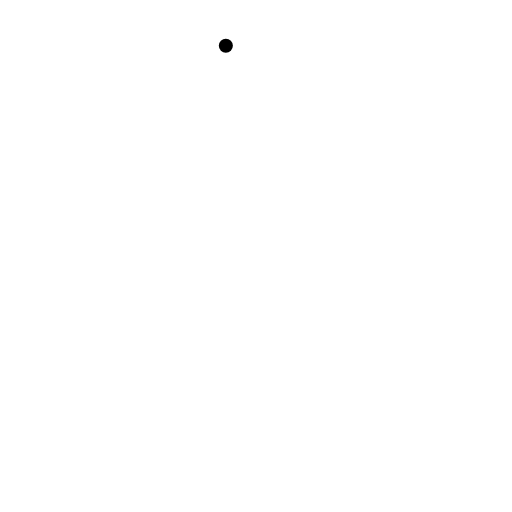
t = 0.00 s
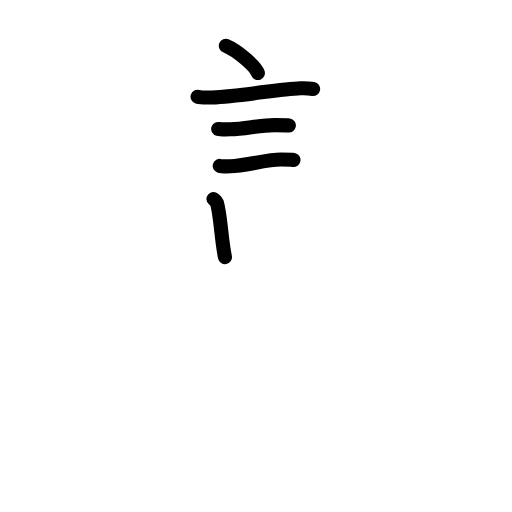
t = 4.75 s
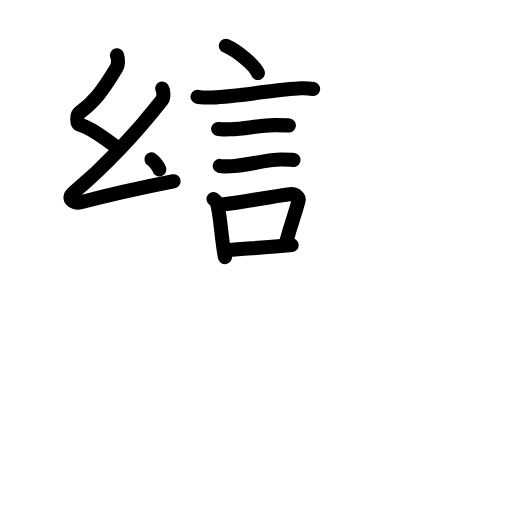
t = 9.25 s
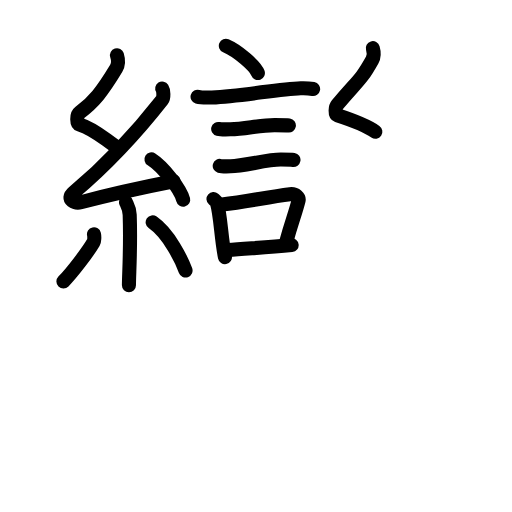
t = 13.81 s
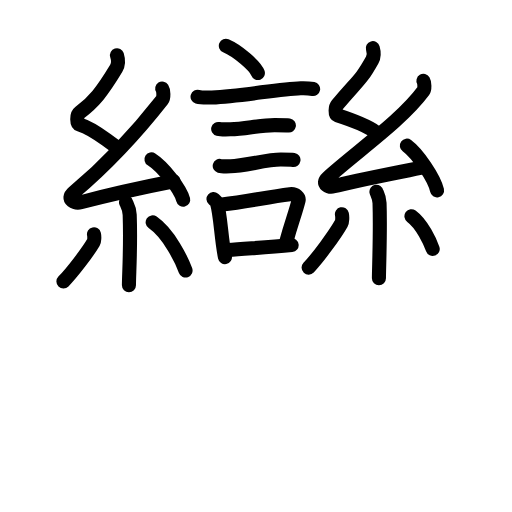
t = 18.75 s
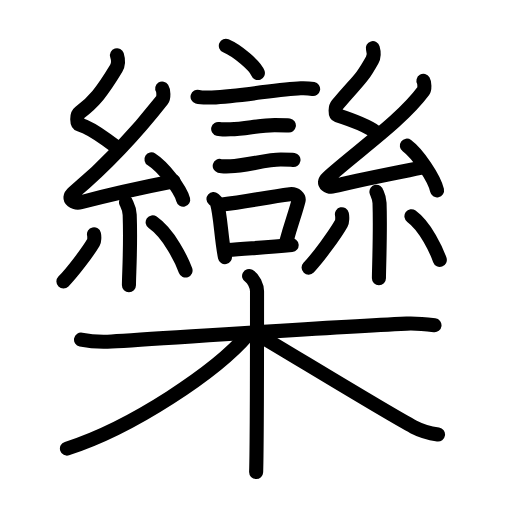
t = 23.00 s

The animated SVG that drew these frames (rendered in a browser with its animation timeline set to each time). Animation: 74 SMIL elements (animate=74); one cycle of 23.00 s.

<?xml version="1.0" encoding="UTF-8"?>
<!--
AniKanjiVG is licensed by CC-BY-SA Paul C. Sommerhoff (https://bitbucket.org/sommerhoff/anikanjivg).
AniKanjiVG uses KanjiVG which is licensed by CC-BY-SA Ulrich Apel (http://kanjivg.tagaini.net).
See also http://creativecommons.org/licenses/by-sa/3.0/
-->
<svg xmlns:kvg='http://kanjivg.tagaini.net' xmlns='http://www.w3.org/2000/svg' width='109' height='109' viewBox='0 0 109 109' style='fill:none;stroke:#000000;stroke-width:3;stroke-linecap:round;stroke-linejoin:round;' id="kvg:kanji_06b12"><g id="kvg:06b12" kvg:element="欒"><g id="kvg:06b12-g1" kvg:position="top"><g id="kvg:06b12-g2" kvg:element="言"><path id="kvg:06b12-s1" kvg:type="㇔" d="M48.08,9.75c2.41,1.02,6.22,4.21,6.82,5.8"><animate attributeName="d" begin="0.0s" dur="1.0s" from="M48.08,9.75C48.08,9.75,48.08,9.75,48.08,9.75" to="M48.08,9.75c2.41,1.02,6.22,4.21,6.82,5.8" />
</path>
<path id="kvg:06b12-s2" kvg:type="㇐" d="M42.06,20.59c0.53,0.16,2.53,0.18,3.06,0.16c6.51-0.29,14.17-1.82,18.9-1.96c0.88-0.03,2.2,0.08,2.64,0.16"><animate attributeName="d" begin="1.0s" dur="0.3333333333333333s" from="M42.06,20.59C42.06,20.59,42.06,20.59,42.06,20.59" to="M42.06,20.59c0.53,0.16,2.53,0.18,3.06,0.16" />
<animate attributeName="d" begin="1.3333333333333333s" dur="0.3333333333333333s" from="M42.06,20.59c0.53,0.16,2.53,0.18,3.06,0.16c0,0,0,0,0,0,0" to="M42.06,20.59c0.53,0.16,2.53,0.18,3.06,0.16c6.51-0.29,14.17-1.82,18.9-1.96" />
<animate attributeName="d" begin="1.6666666666666665s" dur="0.3333333333333333s" from="M42.06,20.59c0.53,0.16,2.53,0.18,3.06,0.16c6.51-0.29,14.17-1.82,18.9-1.96c0,0,0,0,0,0,0" to="M42.06,20.59c0.53,0.16,2.53,0.18,3.06,0.16c6.51-0.29,14.17-1.82,18.9-1.96c0.88-0.03,2.2,0.08,2.64,0.16" />
<animate attributeName="d" begin="0s" dur="1.0s" from="M-100,-100" to="M-100,-100" />
</path>
<path id="kvg:06b12-s3" kvg:type="㇐" d="M46.45,27.45c0.32,0.08,2.27,0.09,2.59,0.08c3.31-0.09,6.18-0.91,9.45-0.9c0.53,0,2.75,0.04,3.01,0.08"><animate attributeName="d" begin="2.0s" dur="0.3333333333333333s" from="M46.45,27.45C46.45,27.45,46.45,27.45,46.45,27.45" to="M46.45,27.45c0.32,0.08,2.27,0.09,2.59,0.08" />
<animate attributeName="d" begin="2.3333333333333335s" dur="0.3333333333333333s" from="M46.45,27.45c0.32,0.08,2.27,0.09,2.59,0.08c0,0,0,0,0,0,0" to="M46.45,27.45c0.32,0.08,2.27,0.09,2.59,0.08c3.31-0.09,6.18-0.91,9.45-0.9" />
<animate attributeName="d" begin="2.6666666666666665s" dur="0.3333333333333333s" from="M46.45,27.45c0.32,0.08,2.27,0.09,2.59,0.08c3.31-0.09,6.18-0.91,9.45-0.9c0,0,0,0,0,0,0" to="M46.45,27.45c0.32,0.08,2.27,0.09,2.59,0.08c3.31-0.09,6.18-0.91,9.45-0.9c0.53,0,2.75,0.04,3.01,0.08" />
<animate attributeName="d" begin="0s" dur="2.0s" from="M-100,-100" to="M-100,-100" />
</path>
<path id="kvg:06b12-s4" kvg:type="㇐" d="M46.78,35.32c0.28,0.08,2.02,0.09,2.31,0.08c2.96-0.09,7.78-1.44,10.7-1.43c0.47,0,2.45,0.04,2.69,0.08"><animate attributeName="d" begin="3.0s" dur="0.3333333333333333s" from="M46.78,35.32C46.78,35.32,46.78,35.32,46.78,35.32" to="M46.78,35.32c0.28,0.08,2.02,0.09,2.31,0.08" />
<animate attributeName="d" begin="3.3333333333333335s" dur="0.3333333333333333s" from="M46.78,35.32c0.28,0.08,2.02,0.09,2.31,0.08c0,0,0,0,0,0,0" to="M46.78,35.32c0.28,0.08,2.02,0.09,2.31,0.08c2.96-0.09,7.78-1.44,10.7-1.43" />
<animate attributeName="d" begin="3.6666666666666665s" dur="0.3333333333333333s" from="M46.78,35.32c0.28,0.08,2.02,0.09,2.31,0.08c2.96-0.09,7.78-1.44,10.7-1.43c0,0,0,0,0,0,0" to="M46.78,35.32c0.28,0.08,2.02,0.09,2.31,0.08c2.96-0.09,7.78-1.44,10.7-1.43c0.47,0,2.45,0.04,2.69,0.08" />
<animate attributeName="d" begin="0s" dur="3.0s" from="M-100,-100" to="M-100,-100" />
</path>
<g id="kvg:06b12-g3" kvg:element="口"><path id="kvg:06b12-s5" kvg:type="㇑" d="M45.45,42.37c0.29,0.25,0.62,0.45,0.72,0.77c0.83,2.87,0.88,7.39,1.72,11.61"><animate attributeName="d" begin="4.0s" dur="0.5s" from="M45.45,42.37C45.45,42.37,45.45,42.37,45.45,42.37" to="M45.45,42.37c0.29,0.25,0.62,0.45,0.72,0.77" />
<animate attributeName="d" begin="4.5s" dur="0.5s" from="M45.45,42.37c0.29,0.25,0.62,0.45,0.72,0.77c0,0,0,0,0,0,0" to="M45.45,42.37c0.29,0.25,0.62,0.45,0.72,0.77c0.83,2.87,0.88,7.39,1.72,11.61" />
<animate attributeName="d" begin="0s" dur="4.0s" from="M-100,-100" to="M-100,-100" />
</path>
<path id="kvg:06b12-s6" kvg:type="㇕b" d="M47.27,43.55c5.38-0.61,9.5-1.59,14.46-2.21c1.24-0.15,2,0.71,1.82,1.41c-0.74,2.9-1.39,4.24-2.7,9.06"><animate attributeName="d" begin="5.0s" dur="0.3333333333333333s" from="M47.27,43.55C47.27,43.55,47.27,43.55,47.27,43.55" to="M47.27,43.55c5.38-0.61,9.5-1.59,14.46-2.21" />
<animate attributeName="d" begin="5.333333333333333s" dur="0.3333333333333333s" from="M47.27,43.55c5.38-0.61,9.5-1.59,14.46-2.21c0,0,0,0,0,0,0" to="M47.27,43.55c5.38-0.61,9.5-1.59,14.46-2.21c1.24-0.15,2,0.71,1.82,1.41" />
<animate attributeName="d" begin="5.666666666666667s" dur="0.3333333333333333s" from="M47.27,43.55c5.38-0.61,9.5-1.59,14.46-2.21c1.24-0.15,2,0.71,1.82,1.41c0,0,0,0,0,0,0" to="M47.27,43.55c5.38-0.61,9.5-1.59,14.46-2.21c1.24-0.15,2,0.71,1.82,1.41c-0.74,2.9-1.39,4.24-2.7,9.06" />
<animate attributeName="d" begin="0s" dur="5.0s" from="M-100,-100" to="M-100,-100" />
</path>
<path id="kvg:06b12-s7" kvg:type="㇐b" d="M48.49,53.25c4.01-0.37,8.1-0.5,13.6-1.07"><animate attributeName="d" begin="6.0s" dur="1.0s" from="M48.49,53.25C48.49,53.25,48.49,53.25,48.49,53.25" to="M48.49,53.25c4.01-0.37,8.1-0.5,13.6-1.07" />
<animate attributeName="d" begin="0s" dur="6.0s" from="M-100,-100" to="M-100,-100" />
</path>
</g>
</g>
<g id="kvg:06b12-g4" kvg:element="糸"><path id="kvg:06b12-s8" kvg:type="㇜" d="M24.9,11.75c0.31,0.99,0.48,1.76-0.16,2.82c-2.99,4.93-4.71,7.11-7.82,9.43c-0.64,0.48-0.62,2.3,0,2.49c3.26,0.99,5.34,3.15,8.14,4.98"><animate attributeName="d" begin="7.0s" dur="0.25s" from="M24.9,11.75C24.9,11.75,24.9,11.75,24.9,11.75" to="M24.9,11.75c0.31,0.99,0.48,1.76-0.16,2.82" />
<animate attributeName="d" begin="7.25s" dur="0.25s" from="M24.9,11.75c0.31,0.99,0.48,1.76-0.16,2.82c0,0,0,0,0,0,0" to="M24.9,11.75c0.31,0.99,0.48,1.76-0.16,2.82c-2.99,4.93-4.71,7.11-7.82,9.43" />
<animate attributeName="d" begin="7.5s" dur="0.25s" from="M24.9,11.75c0.31,0.99,0.48,1.76-0.16,2.82c-2.99,4.93-4.71,7.11-7.82,9.43c0,0,0,0,0,0,0" to="M24.9,11.75c0.31,0.99,0.48,1.76-0.16,2.82c-2.99,4.93-4.71,7.11-7.82,9.43c-0.64,0.48-0.62,2.3,0,2.49" />
<animate attributeName="d" begin="7.75s" dur="0.25s" from="M24.9,11.75c0.31,0.99,0.48,1.76-0.16,2.82c-2.99,4.93-4.71,7.11-7.82,9.43c-0.64,0.48-0.62,2.3,0,2.49c0,0,0,0,0,0,0" to="M24.9,11.75c0.31,0.99,0.48,1.76-0.16,2.82c-2.99,4.93-4.71,7.11-7.82,9.43c-0.64,0.48-0.62,2.3,0,2.49c3.26,0.99,5.34,3.15,8.14,4.98" />
<animate attributeName="d" begin="0s" dur="7.0s" from="M-100,-100" to="M-100,-100" />
</path>
<path id="kvg:06b12-s9" kvg:type="㇜" d="M34.53,18.85c0.29,0.45,0.38,1.93,0,2.4C29,28.31,23.25,34.59,15.65,41.03c-1.74,1.48,0.43,2.32,1.57,2.02c4.75-1.26,13.62-3.27,19.73-4.47"><animate attributeName="d" begin="8.0s" dur="0.25s" from="M34.53,18.85C34.53,18.85,34.53,18.85,34.53,18.85" to="M34.53,18.85c0.29,0.45,0.38,1.93,0,2.4" />
<animate attributeName="d" begin="8.25s" dur="0.25s" from="M34.53,18.85c0.29,0.45,0.38,1.93,0,2.4c0,0,0,0,0,0,0" to="M34.53,18.85c0.29,0.45,0.38,1.93,0,2.4C29,28.31,23.25,34.59,15.65,41.03" />
<animate attributeName="d" begin="8.5s" dur="0.25s" from="M34.53,18.85c0.29,0.45,0.38,1.93,0,2.4C29,28.31,23.25,34.59,15.65,41.03c0,0,0,0,0,0,0" to="M34.53,18.85c0.29,0.45,0.38,1.93,0,2.4C29,28.31,23.25,34.59,15.65,41.03c-1.74,1.48,0.43,2.32,1.57,2.02" />
<animate attributeName="d" begin="8.75s" dur="0.25s" from="M34.53,18.85c0.29,0.45,0.38,1.93,0,2.4C29,28.31,23.25,34.59,15.65,41.03c-1.74,1.48,0.43,2.32,1.57,2.02c0,0,0,0,0,0,0" to="M34.53,18.85c0.29,0.45,0.38,1.93,0,2.4C29,28.31,23.25,34.59,15.65,41.03c-1.74,1.48,0.43,2.32,1.57,2.02c4.75-1.26,13.62-3.27,19.73-4.47" />
<animate attributeName="d" begin="0s" dur="8.0s" from="M-100,-100" to="M-100,-100" />
</path>
<path id="kvg:06b12-s10" kvg:type="㇔" d="M32.25,33.93c2.38,1.51,6.15,6.22,6.75,8.57"><animate attributeName="d" begin="9.0s" dur="1.0s" from="M32.25,33.93C32.25,33.93,32.25,33.93,32.25,33.93" to="M32.25,33.93c2.38,1.51,6.15,6.22,6.75,8.57" />
<animate attributeName="d" begin="0s" dur="9.0s" from="M-100,-100" to="M-100,-100" />
</path>
<path id="kvg:06b12-s11" kvg:type="㇑" d="M26.83,43.05c0.05,0.23,0.73,1.21,0.78,2.68c0.25,7.08-0.16,12.6-0.16,15.01"><animate attributeName="d" begin="10.0s" dur="0.5s" from="M26.83,43.05C26.83,43.05,26.83,43.05,26.83,43.05" to="M26.83,43.05c0.05,0.23,0.73,1.21,0.78,2.68" />
<animate attributeName="d" begin="10.5s" dur="0.5s" from="M26.83,43.05c0.05,0.23,0.73,1.21,0.78,2.68c0,0,0,0,0,0,0" to="M26.83,43.05c0.05,0.23,0.73,1.21,0.78,2.68c0.25,7.08-0.16,12.6-0.16,15.01" />
<animate attributeName="d" begin="0s" dur="10.0s" from="M-100,-100" to="M-100,-100" />
</path>
<path id="kvg:06b12-s12" kvg:type="㇒" d="M20.01,49.87c0.11,0.47,0.09,1.4-0.11,1.74c-1.3,2.2-4.56,6.43-6.4,8.32"><animate attributeName="d" begin="11.0s" dur="0.5s" from="M20.01,49.87C20.01,49.87,20.01,49.87,20.01,49.87" to="M20.01,49.87c0.11,0.47,0.09,1.4-0.11,1.74" />
<animate attributeName="d" begin="11.5s" dur="0.5s" from="M20.01,49.87c0.11,0.47,0.09,1.4-0.11,1.74c0,0,0,0,0,0,0" to="M20.01,49.87c0.11,0.47,0.09,1.4-0.11,1.74c-1.3,2.2-4.56,6.43-6.4,8.32" />
<animate attributeName="d" begin="0s" dur="11.0s" from="M-100,-100" to="M-100,-100" />
</path>
<path id="kvg:06b12-s13" kvg:type="㇔" d="M32.5,47.33c3.5,2.42,6.19,8.06,7,10.26"><animate attributeName="d" begin="12.0s" dur="1.0s" from="M32.5,47.33C32.5,47.33,32.5,47.33,32.5,47.33" to="M32.5,47.33c3.5,2.42,6.19,8.06,7,10.26" />
<animate attributeName="d" begin="0s" dur="12.0s" from="M-100,-100" to="M-100,-100" />
</path>
</g>
<g id="kvg:06b12-g5" kvg:element="糸"><path id="kvg:06b12-s14" kvg:type="㇜" d="M79.37,10.25c0.26,0.89,0.39,1.58-0.13,2.52c-2.49,4.48-2.99,4.23-7.43,9.55c-0.44,0.52-0.52,2.05,0,2.22c2.74,0.89,5.75,1.87,8.1,3.5"><animate attributeName="d" begin="13.0s" dur="0.25s" from="M79.37,10.25C79.37,10.25,79.37,10.25,79.37,10.25" to="M79.37,10.25c0.26,0.89,0.39,1.58-0.13,2.52" />
<animate attributeName="d" begin="13.25s" dur="0.25s" from="M79.37,10.25c0.26,0.89,0.39,1.58-0.13,2.52c0,0,0,0,0,0,0" to="M79.37,10.25c0.26,0.89,0.39,1.58-0.13,2.52c-2.49,4.48-2.99,4.23-7.43,9.55" />
<animate attributeName="d" begin="13.5s" dur="0.25s" from="M79.37,10.25c0.26,0.89,0.39,1.58-0.13,2.52c-2.49,4.48-2.99,4.23-7.43,9.55c0,0,0,0,0,0,0" to="M79.37,10.25c0.26,0.89,0.39,1.58-0.13,2.52c-2.49,4.48-2.99,4.23-7.43,9.55c-0.44,0.52-0.52,2.05,0,2.22" />
<animate attributeName="d" begin="13.75s" dur="0.25s" from="M79.37,10.25c0.26,0.89,0.39,1.58-0.13,2.52c-2.49,4.48-2.99,4.23-7.43,9.55c-0.44,0.52-0.52,2.05,0,2.22c0,0,0,0,0,0,0" to="M79.37,10.25c0.26,0.89,0.39,1.58-0.13,2.52c-2.49,4.48-2.99,4.23-7.43,9.55c-0.44,0.52-0.52,2.05,0,2.22c2.74,0.89,5.75,1.87,8.1,3.5" />
<animate attributeName="d" begin="0s" dur="13.0s" from="M-100,-100" to="M-100,-100" />
</path>
<path id="kvg:06b12-s15" kvg:type="㇜" d="M90.14,17.22c0.24,0.4,0.31,1.72,0,2.15c-4.65,6.3-14.01,12.75-20.4,18.5c-1.46,1.32,0.36,2.07,1.32,1.8c4-1.12,14.11-3.03,19.25-4.1"><animate attributeName="d" begin="14.0s" dur="0.25s" from="M90.14,17.22C90.14,17.22,90.14,17.22,90.14,17.22" to="M90.14,17.22c0.24,0.4,0.31,1.72,0,2.15" />
<animate attributeName="d" begin="14.25s" dur="0.25s" from="M90.14,17.22c0.24,0.4,0.31,1.72,0,2.15c0,0,0,0,0,0,0" to="M90.14,17.22c0.24,0.4,0.31,1.72,0,2.15c-4.65,6.3-14.01,12.75-20.4,18.5" />
<animate attributeName="d" begin="14.5s" dur="0.25s" from="M90.14,17.22c0.24,0.4,0.31,1.72,0,2.15c-4.65,6.3-14.01,12.75-20.4,18.5c0,0,0,0,0,0,0" to="M90.14,17.22c0.24,0.4,0.31,1.72,0,2.15c-4.65,6.3-14.01,12.75-20.4,18.5c-1.46,1.32,0.36,2.07,1.32,1.8" />
<animate attributeName="d" begin="14.75s" dur="0.25s" from="M90.14,17.22c0.24,0.4,0.31,1.72,0,2.15c-4.65,6.3-14.01,12.75-20.4,18.5c-1.46,1.32,0.36,2.07,1.32,1.8c0,0,0,0,0,0,0" to="M90.14,17.22c0.24,0.4,0.31,1.72,0,2.15c-4.65,6.3-14.01,12.75-20.4,18.5c-1.46,1.32,0.36,2.07,1.32,1.8c4-1.12,14.11-3.03,19.25-4.1" />
<animate attributeName="d" begin="0s" dur="14.0s" from="M-100,-100" to="M-100,-100" />
</path>
<path id="kvg:06b12-s16" kvg:type="㇔" d="M86.62,31c2.27,1.68,5.86,6.91,6.42,9.52"><animate attributeName="d" begin="15.0s" dur="1.0s" from="M86.62,31C86.62,31,86.62,31,86.62,31" to="M86.62,31c2.27,1.68,5.86,6.91,6.42,9.52" />
<animate attributeName="d" begin="0s" dur="15.0s" from="M-100,-100" to="M-100,-100" />
</path>
<path id="kvg:06b12-s17" kvg:type="㇑" d="M80.14,40.83c0.04,0.21,0.61,1.08,0.66,2.4c0.21,6.32-0.13,13.87-0.13,16.02"><animate attributeName="d" begin="16.0s" dur="0.5s" from="M80.14,40.83C80.14,40.83,80.14,40.83,80.14,40.83" to="M80.14,40.83c0.04,0.21,0.61,1.08,0.66,2.4" />
<animate attributeName="d" begin="16.5s" dur="0.5s" from="M80.14,40.83c0.04,0.21,0.61,1.08,0.66,2.4c0,0,0,0,0,0,0" to="M80.14,40.83c0.04,0.21,0.61,1.08,0.66,2.4c0.21,6.32-0.13,13.87-0.13,16.02" />
<animate attributeName="d" begin="0s" dur="16.0s" from="M-100,-100" to="M-100,-100" />
</path>
<path id="kvg:06b12-s18" kvg:type="㇒" d="M72.79,45.6c0.12,0.53,0.1,1.58-0.12,1.96c-1.42,2.49-4.96,7.28-6.97,9.42"><animate attributeName="d" begin="17.0s" dur="0.5s" from="M72.79,45.6C72.79,45.6,72.79,45.6,72.79,45.6" to="M72.79,45.6c0.12,0.53,0.1,1.58-0.12,1.96" />
<animate attributeName="d" begin="17.5s" dur="0.5s" from="M72.79,45.6c0.12,0.53,0.1,1.58-0.12,1.96c0,0,0,0,0,0,0" to="M72.79,45.6c0.12,0.53,0.1,1.58-0.12,1.96c-1.42,2.49-4.96,7.28-6.97,9.42" />
<animate attributeName="d" begin="0s" dur="17.0s" from="M-100,-100" to="M-100,-100" />
</path>
<path id="kvg:06b12-s19" kvg:type="㇔" d="M87.59,46.03c3.02,2.2,5.34,7.31,6.04,9.3"><animate attributeName="d" begin="18.0s" dur="1.0s" from="M87.59,46.03C87.59,46.03,87.59,46.03,87.59,46.03" to="M87.59,46.03c3.02,2.2,5.34,7.31,6.04,9.3" />
<animate attributeName="d" begin="0s" dur="18.0s" from="M-100,-100" to="M-100,-100" />
</path>
</g>
</g>
<g id="kvg:06b12-g6" kvg:element="木" kvg:position="bottom" kvg:radical="general"><path id="kvg:06b12-s20" kvg:type="㇐" d="M17.25,72.29c1.98,0.41,4.23,0.54,6.51,0.41c11.6-0.67,45.26-3.02,62.8-3.81c2.26-0.1,3.68,0.07,5.94,0.36"><animate attributeName="d" begin="19.0s" dur="0.3333333333333333s" from="M17.25,72.29C17.25,72.29,17.25,72.29,17.25,72.29" to="M17.25,72.29c1.98,0.41,4.23,0.54,6.51,0.41" />
<animate attributeName="d" begin="19.333333333333332s" dur="0.3333333333333333s" from="M17.25,72.29c1.98,0.41,4.23,0.54,6.51,0.41c0,0,0,0,0,0,0" to="M17.25,72.29c1.98,0.41,4.23,0.54,6.51,0.41c11.6-0.67,45.26-3.02,62.8-3.81" />
<animate attributeName="d" begin="19.666666666666668s" dur="0.3333333333333333s" from="M17.25,72.29c1.98,0.41,4.23,0.54,6.51,0.41c11.6-0.67,45.26-3.02,62.8-3.81c0,0,0,0,0,0,0" to="M17.25,72.29c1.98,0.41,4.23,0.54,6.51,0.41c11.6-0.67,45.26-3.02,62.8-3.81c2.26-0.1,3.68,0.07,5.94,0.36" />
<animate attributeName="d" begin="0s" dur="19.0s" from="M-100,-100" to="M-100,-100" />
</path>
<path id="kvg:06b12-s21" kvg:type="㇑" d="M53.03,58.75c0.94,0.5,1.69,2.22,1.69,3.25c0,10.5,0,32.25-0.19,38.5"><animate attributeName="d" begin="20.0s" dur="0.5s" from="M53.03,58.75C53.03,58.75,53.03,58.75,53.03,58.75" to="M53.03,58.75c0.94,0.5,1.69,2.22,1.69,3.25" />
<animate attributeName="d" begin="20.5s" dur="0.5s" from="M53.03,58.75c0.94,0.5,1.69,2.22,1.69,3.25c0,0,0,0,0,0,0" to="M53.03,58.75c0.94,0.5,1.69,2.22,1.69,3.25c0,10.5,0,32.25-0.19,38.5" />
<animate attributeName="d" begin="0s" dur="20.0s" from="M-100,-100" to="M-100,-100" />
</path>
<path id="kvg:06b12-s22" kvg:type="㇒" d="M52.75,71.25c-6.68,7.84-24.6,19.81-38.5,24.25"><animate attributeName="d" begin="21.0s" dur="1.0s" from="M52.75,71.25C52.75,71.25,52.75,71.25,52.75,71.25" to="M52.75,71.25c-6.68,7.84-24.6,19.81-38.5,24.25" />
<animate attributeName="d" begin="0s" dur="21.0s" from="M-100,-100" to="M-100,-100" />
</path>
<path id="kvg:06b12-s23" kvg:type="㇏" d="M54.5,71c4.94,2.84,28.18,17.08,33.55,19.88c1.82,0.95,3.38,1.35,5.2,1.62"><animate attributeName="d" begin="22.0s" dur="0.5s" from="M54.5,71C54.5,71,54.5,71,54.5,71" to="M54.5,71c4.94,2.84,28.18,17.08,33.55,19.88" />
<animate attributeName="d" begin="22.5s" dur="0.5s" from="M54.5,71c4.94,2.84,28.18,17.08,33.55,19.88c0,0,0,0,0,0,0" to="M54.5,71c4.94,2.84,28.18,17.08,33.55,19.88c1.82,0.95,3.38,1.35,5.2,1.62" />
<animate attributeName="d" begin="0s" dur="22.0s" from="M-100,-100" to="M-100,-100" />
</path>
</g>
</g>
</svg>
